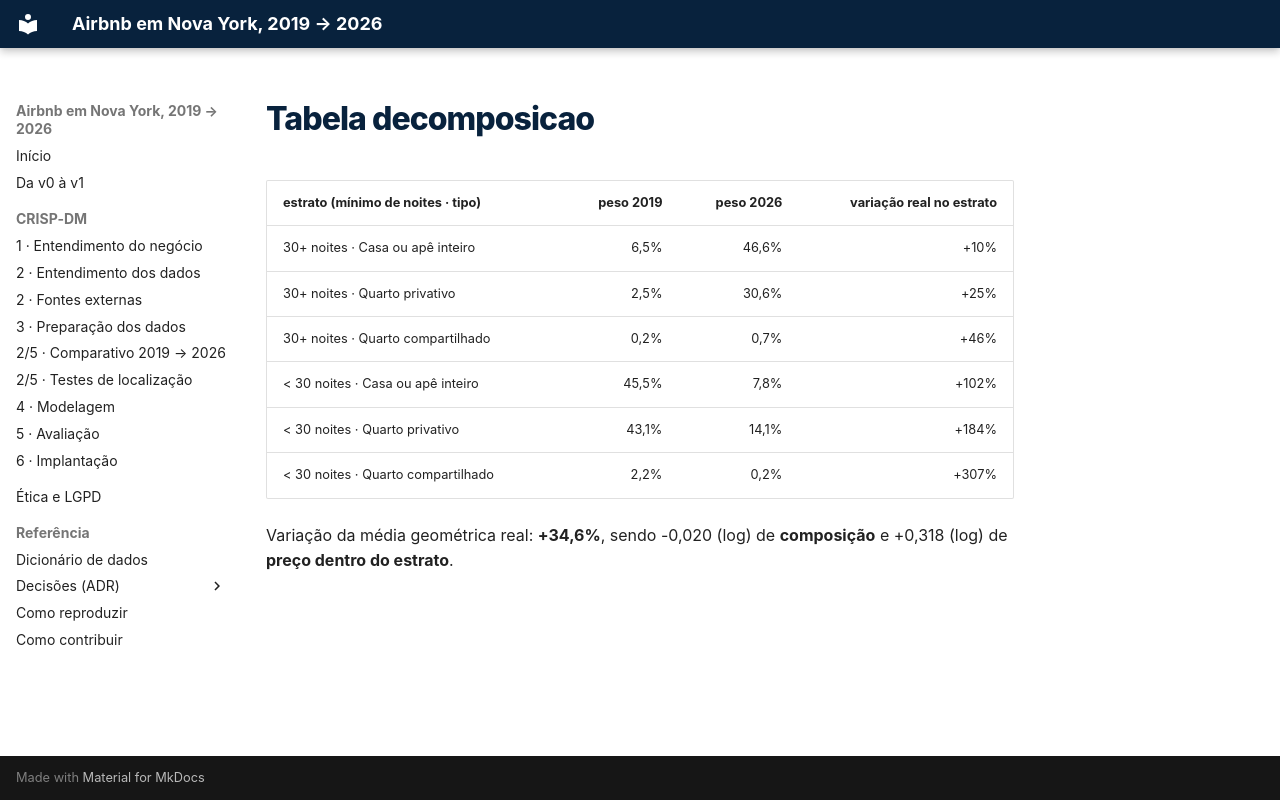

repository: felipe44776-eseg/data-science-2-eseg-airbnb-nyc · page: _snippets/tabela_decomposicao/index.html · generator: mkdocs

| estrato (mínimo de noites · tipo) | peso 2019 | peso 2026 | variação real no estrato |
| --- | ---: | ---: | ---: |
| 30+ noites · Casa ou apê inteiro | 6,5% | 46,6% | +10% |
| 30+ noites · Quarto privativo | 2,5% | 30,6% | +25% |
| 30+ noites · Quarto compartilhado | 0,2% | 0,7% | +46% |
| < 30 noites · Casa ou apê inteiro | 45,5% | 7,8% | +102% |
| < 30 noites · Quarto privativo | 43,1% | 14,1% | +184% |
| < 30 noites · Quarto compartilhado | 2,2% | 0,2% | +307% |

Variação da média geométrica real: **+34,6%**, sendo -0,020 (log) de **composição** e +0,318 (log) de **preço dentro do estrato**.
